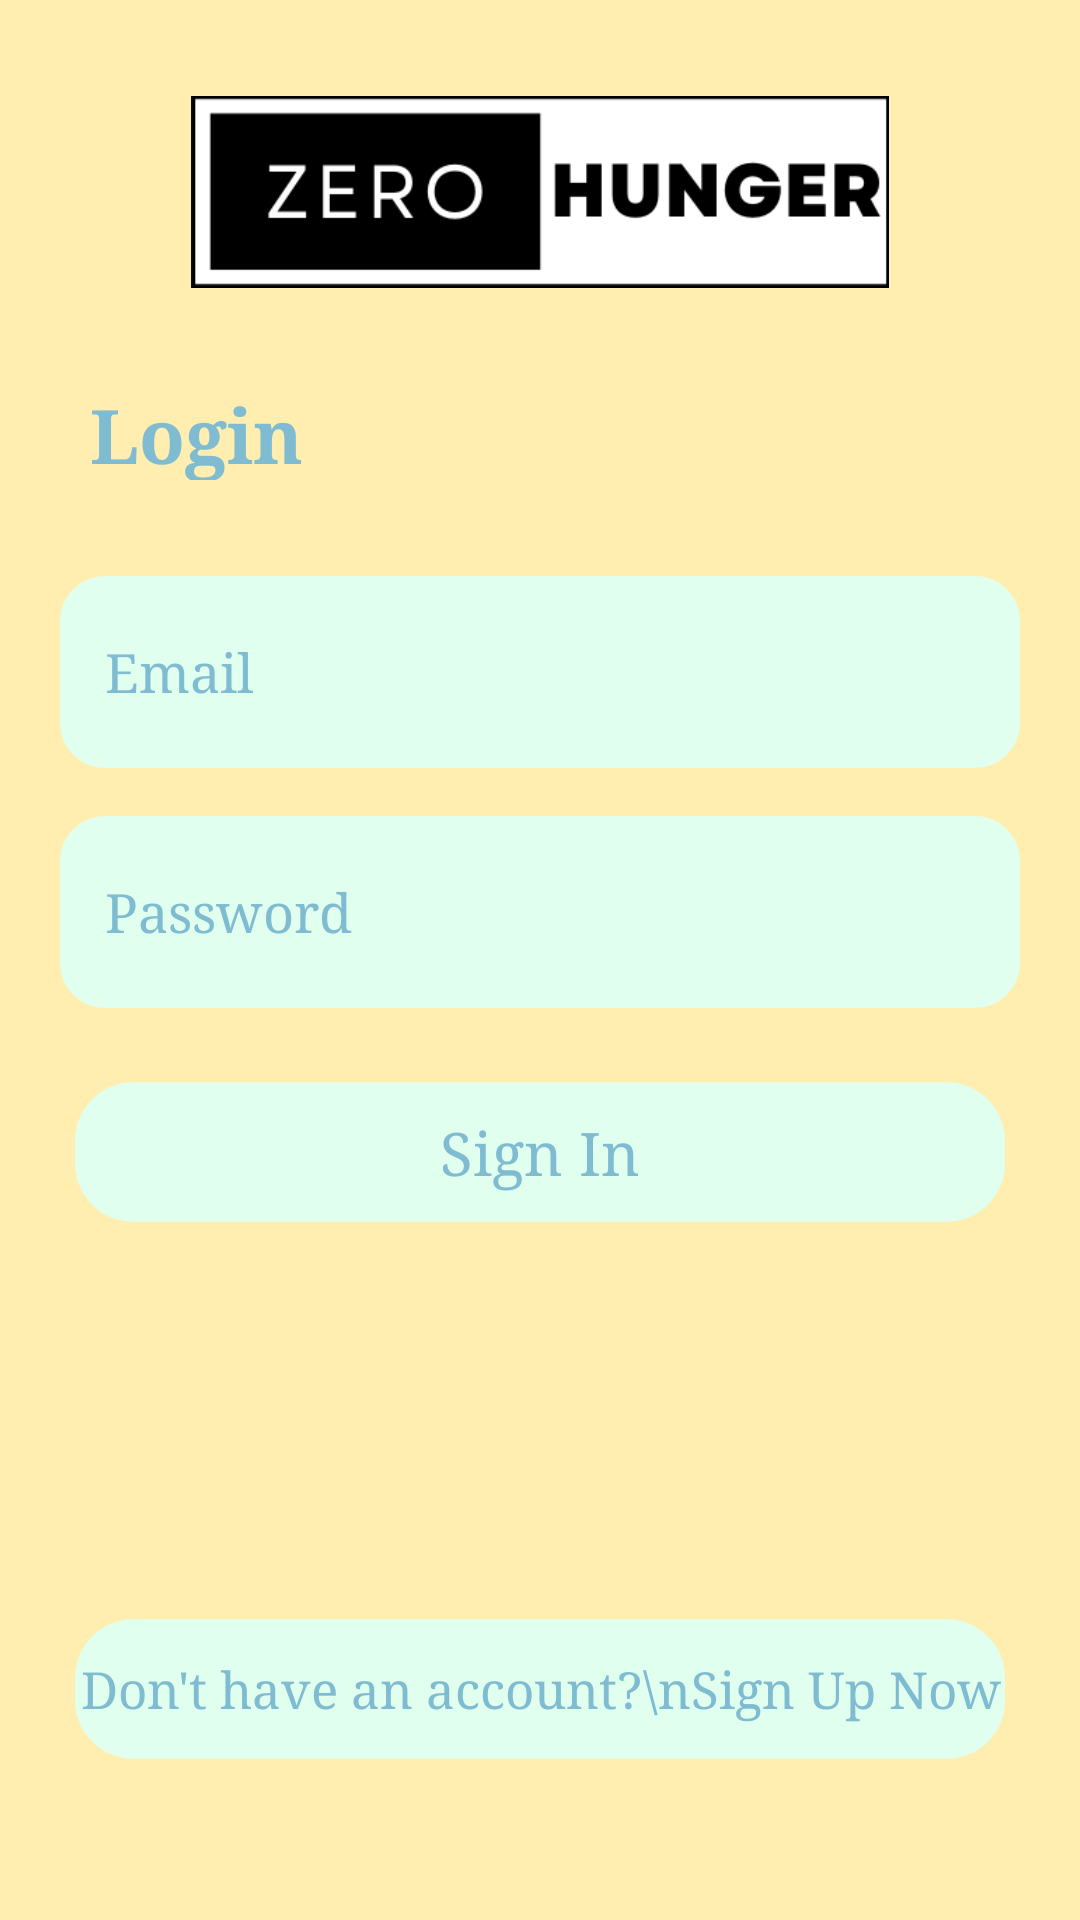

Here is an Android app screen rendered from its layout file. Give the layout XML and the strings, colors and styles it references.
<!-- AndroidManifest.xml: application theme Theme.Final_Project_i190727_i190542_i180580 -->
<!-- res/layout/activity_login_screen.xml -->
<?xml version="1.0" encoding="utf-8"?>
<LinearLayout xmlns:android="http://schemas.android.com/apk/res/android"
    xmlns:app="http://schemas.android.com/apk/res-auto"
    xmlns:tools="http://schemas.android.com/tools"
    android:layout_width="match_parent"
    android:layout_height="match_parent"
    tools:context=".loginScreen"
    android:weightSum="1.0"
    android:orientation="vertical"
    android:background="@color/themeBackground">

    <View
        android:layout_width="match_parent"
        android:layout_height="0dp"
        android:layout_weight="0.05">
    </View>

    <ImageView
        android:layout_width="match_parent"
        android:layout_height="0dp"
        android:layout_weight="0.1"
        android:src="@drawable/logo"
        android:layout_gravity="center"/>

    <View
        android:layout_width="match_parent"
        android:layout_height="0dp"
        android:layout_weight="0.05"/>

    <TextView
        android:layout_width="match_parent"
        android:layout_height="0dp"
        android:layout_weight="0.05"
        android:text="Login"
        android:textColor="@color/themeText"
        android:textSize="25dp"
        android:fontFamily="serif"
        android:layout_marginLeft="30dp"
        android:textStyle="bold"/>

    <View
        android:layout_width="match_parent"
        android:layout_height="0dp"
        android:layout_weight="0.05"/>

    <EditText
        android:layout_width="match_parent"
        android:layout_height="0dp"
        android:layout_marginLeft="20dp"
        android:layout_marginRight="20dp"
        android:background="@drawable/curved_rectangle_1_text"
        android:hint="Email"
        android:fontFamily="serif"
        android:textColor="@color/themeText"
        android:id="@+id/login_email"
        android:textColorHint="@color/themeText"
        android:paddingLeft="15dp"
        android:inputType="textEmailAddress"
        android:layout_weight="0.1"/>

    <View
        android:layout_width="match_parent"
        android:layout_height="0dp"
        android:layout_weight="0.025"/>

    <EditText
        android:layout_width="match_parent"
        android:layout_height="0dp"
        android:layout_marginLeft="20dp"
        android:layout_marginRight="20dp"
        android:background="@drawable/curved_rectangle_1_text"
        android:hint="Password"
        android:fontFamily="serif"
        android:textColor="@color/themeText"
        android:id="@+id/login_password"
        android:textColorHint="@color/themeText"
        android:paddingLeft="15dp"
        android:inputType="textPassword"
        android:layout_weight="0.1"/>

    <View
        android:layout_width="match_parent"
        android:layout_height="0dp"
        android:layout_weight="0.025"/>

    <RelativeLayout
        android:layout_width="match_parent"
        android:layout_height="0dp"
        android:layout_weight="0.1">
        <ImageView
            android:layout_width="match_parent"
            android:layout_height="match_parent"
            android:src="@drawable/circle_w"
            android:layout_centerHorizontal="true"
            android:layout_marginRight="25dp"
            android:id="@+id/login_app"
            android:layout_marginLeft="25dp"/>

        <TextView
            android:layout_width="match_parent"
            android:layout_height="match_parent"
            android:gravity="center"
            android:text="Sign In"
            android:textColor="@color/themeText"
            android:fontFamily="serif"
            android:textSize="20dp" />
    </RelativeLayout>

    <View
        android:layout_width="match_parent"
        android:layout_height="0dp"
        android:layout_weight="0.18"/>

    <RelativeLayout
        android:layout_width="match_parent"
        android:layout_height="0dp"
        android:layout_weight="0.1">
        <ImageView
            android:layout_width="match_parent"
            android:layout_height="match_parent"
            android:src="@drawable/circle_w"
            android:layout_centerHorizontal="true"
            android:layout_marginRight="25dp"
            android:id="@+id/newSignup"
            android:layout_marginLeft="25dp"/>

        <TextView
            android:layout_width="match_parent"
            android:layout_height="match_parent"
            android:gravity="center"
            android:text="Don't have an account?\nSign Up Now"
            android:textColor="@color/themeText"
            android:fontFamily="serif"
            android:textSize="17dp" />
    </RelativeLayout>



</LinearLayout>
<!-- resources referenced by this layout -->
<resources>
  <color name="themeBackground">#FFEEAF</color>
  <color name="themeText">#7FBCD2</color>
  <!-- drawable circle_w (drawable-v24) -->
  <?xml version="1.0" encoding="utf-8"?>
  <shape xmlns:android="http://schemas.android.com/apk/res/android">
      <size
      android:height="60dp"
      android:width="400dp"/>
      <solid
          android:color="@color/themeButton1"/>
      <corners
          android:radius="25dp"/>
  </shape>
  <!-- drawable curved_rectangle_1_text (drawable-v24) -->
  <?xml version="1.0" encoding="utf-8"?>
  <shape xmlns:android="http://schemas.android.com/apk/res/android">
      <size
      android:shape="rectangle"
      android:padding="10dp"/>
  
      <solid android:color="@color/themeButton1" />
      <corners
          android:bottomRightRadius="15dp"
          android:bottomLeftRadius="15dp"
          android:topLeftRadius="15dp"
          android:topRightRadius="15dp" />
  </shape>
  <!-- drawable logo: png bitmap (drawable-v24, 7857 bytes) -->
  <style name="Theme.Final_Project_i190727_i190542_i180580" parent="Theme.MaterialComponents.DayNight.NoActionBar">
          
          <item name="colorPrimary">@color/purple_500</item>
          <item name="colorPrimaryVariant">@color/purple_700</item>
          <item name="colorOnPrimary">@color/white</item>
          
          <item name="colorSecondary">@color/teal_200</item>
          <item name="colorSecondaryVariant">@color/teal_700</item>
          <item name="colorOnSecondary">@color/black</item>
          
          <item name="android:statusBarColor" tools:targetApi="l">?attr/colorPrimaryVariant</item>
          
      </style>
  <color name="themeButton1">#E1FFEE</color>
  <color name="purple_500">#FF6200EE</color>
  <color name="purple_700">#FF3700B3</color>
  <color name="white">#FFFFFFFF</color>
  <color name="teal_200">#FF03DAC5</color>
  <color name="teal_700">#FF018786</color>
  <color name="black">#FF000000</color>
</resources>
